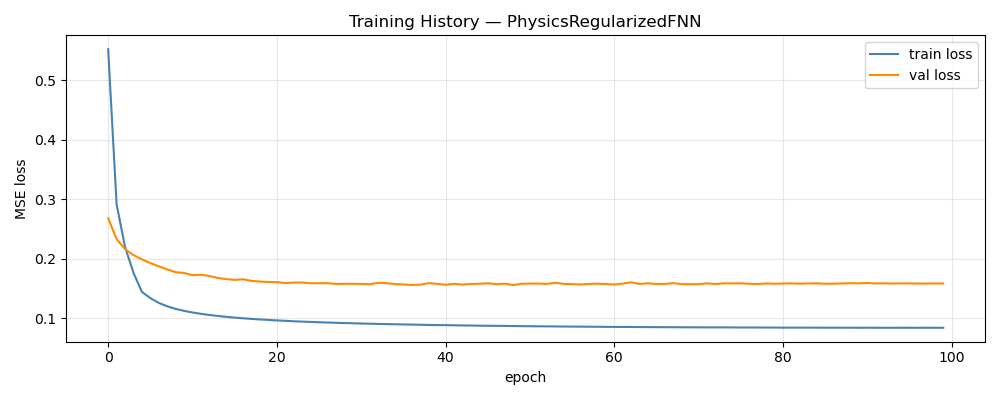

Values plotted in this chart, from the file beside it:
epoch, train_loss, val_loss, train_rmse, val_rmse
1, 0.5521, 0.2684, 0.6947, 0.1222
2, 0.292, 0.2334, 0.5292, 0.1129
3, 0.2201, 0.2164, 0.4815, 0.1085
4, 0.1768, 0.2065, 0.4557, 0.1054
5, 0.1446, 0.1993, 0.4424, 0.1036
6, 0.1342, 0.1931, 0.4279, 0.1013
7, 0.1262, 0.1874, 0.4148, 0.09959
8, 0.1204, 0.1824, 0.4048, 0.09813
9, 0.1161, 0.1777, 0.3963, 0.0967
10, 0.1127, 0.1764, 0.3893, 0.09695
11, 0.11, 0.1728, 0.3834, 0.09582
12, 0.1078, 0.1735, 0.3781, 0.09527
13, 0.1059, 0.1714, 0.3733, 0.0939
14, 0.1042, 0.1681, 0.3689, 0.09423
15, 0.1028, 0.1661, 0.3652, 0.094
16, 0.1014, 0.1648, 0.3617, 0.0936
17, 0.1003, 0.1658, 0.3586, 0.09356
18, 0.09924, 0.1632, 0.3559, 0.09294
19, 0.0983, 0.162, 0.3532, 0.0927
20, 0.09756, 0.1613, 0.3511, 0.09251
21, 0.0967, 0.161, 0.3488, 0.09236
22, 0.09603, 0.1595, 0.3469, 0.09248
23, 0.09528, 0.1602, 0.3447, 0.09226
24, 0.09469, 0.1604, 0.3431, 0.09221
25, 0.09418, 0.1591, 0.3416, 0.09204
26, 0.0936, 0.1591, 0.3399, 0.09213
27, 0.09317, 0.1593, 0.3386, 0.09234
28, 0.0927, 0.158, 0.3374, 0.09199
29, 0.09232, 0.1582, 0.3362, 0.09185
30, 0.0919, 0.1582, 0.3348, 0.09129
31, 0.0915, 0.158, 0.3338, 0.0919
32, 0.09121, 0.1575, 0.3329, 0.09199
33, 0.09079, 0.1598, 0.3317, 0.09269
34, 0.09054, 0.1594, 0.3308, 0.09218
35, 0.09025, 0.1578, 0.33, 0.09183
36, 0.08996, 0.1572, 0.3291, 0.09167
37, 0.08968, 0.1563, 0.3283, 0.09147
38, 0.0894, 0.1567, 0.3275, 0.09166
39, 0.08911, 0.1594, 0.3269, 0.09181
40, 0.08889, 0.1581, 0.3259, 0.09167
41, 0.08877, 0.1566, 0.3256, 0.09156
42, 0.08854, 0.1581, 0.3249, 0.09179
43, 0.08827, 0.157, 0.3241, 0.0918
44, 0.08812, 0.1579, 0.3237, 0.0918
45, 0.0879, 0.1583, 0.323, 0.09198
46, 0.0877, 0.1591, 0.3225, 0.09214
47, 0.08755, 0.1575, 0.322, 0.09196
48, 0.08748, 0.1585, 0.3216, 0.09159
49, 0.08725, 0.1561, 0.321, 0.09121
50, 0.0871, 0.1582, 0.3205, 0.09194
51, 0.08695, 0.1586, 0.3201, 0.09173
52, 0.08681, 0.1587, 0.3196, 0.09206
53, 0.08673, 0.1581, 0.3194, 0.09178
54, 0.08661, 0.1599, 0.319, 0.09178
55, 0.08645, 0.1581, 0.3186, 0.0915
56, 0.08637, 0.1576, 0.3182, 0.09184
57, 0.08627, 0.1571, 0.318, 0.0914
58, 0.08612, 0.1581, 0.3176, 0.09184
59, 0.08608, 0.1584, 0.3174, 0.0915
60, 0.08594, 0.1579, 0.317, 0.09141
... 40 more rows
